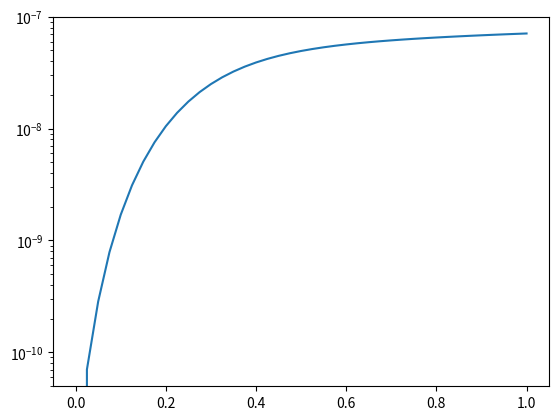

Python code for this plot:
## Modules

import numpy as np
import matplotlib.pyplot as plt
from math import *

## Euler Method

# Computes step n+1 with Euler method
#
# @param y value at rank n
# @param t parameter at rank n
# @param f differential equation function
# @param h step size
# @return value at rank n+1
#
def step_euler(y, t, f, h):
    return y + h*f(y, t)


# Computes step n+1 with Middle point method
#
# @param y value at rank n
# @param t parameter at rank n
# @param f differential equation function
# @param h step size
# @return value at rank n+1
#
def step_middle_point(y, t, f, h):
    return y + h*f(y, t+(h/2.))

# Computes step n+1 with Heun method
#
# @param y value at rank n
# @param t parameter at rank n
# @param f differential equation function
# @param h step size
# @return value at rank n+1
#
def step_heun(y, t, f, h):
    p1 = f(y, t)
    y2 = y + h*p1
    p2 = f(y2, t+h)
    return y + h*(p1+p2)/2.

# Computes step n+1 with Heun method
#
# @param y value at rank n
# @param t parameter at rank n
# @param f differential equation function
# @param h step size
# @return value at rank n+1
#
def step_runge_kutta(y, t, f, h):
    p1 = f(y, t)
    y2 = y + h*p1/2.
    p2 = f(y2, t+h/2.)
    y3 = y + h*p2/2.
    p3 = f(y3, t+h/2.)
    y4 = y + h*p3
    p4 = f(y4, t+h)
    return y + h*(p1+2*p2+2*p3+p4)/6.

# Computes the value after N steps using a given method
#
# @param y0 value at initial parameter value
# @param t0 initial parameter value
# @param N number of steps
# @param h step size
# @param f differential equation function
# @param meth used method
# @return value at rank N
#
def meth_n_step(y0, t0, N, h, f, meth):
    y = np.array([0. for k in range(N+1)])
    y[0] = y0
    t = t0

    for i in range(N):
        y[i+1] = np.array(meth(y[i], t, f, h))
        t += h

    return y

# Same as above, but with a multidimensionnal y (and y0)
def meth_n_step_2d(y0, t0, N, h, f, meth):
    y = np.array([[0. for i in range(len(y0))] for k in range(N+1)])
    y[0] = np.copy(y0)
    t = t0

    for i in range(N):
        y[i+1] = np.copy(np.array(meth(y[i], t, f, h)))
        t += h

    return y

# Same as above, but with a multidimensionnal y (and y0)
def meth_n_step_3d(y0, t0, N, h, f, meth):
    y = np.array([[[0. for i in range(len(y0))] for j in range(len(y0[0]))] for k in range(N+1)])
    y[0] = np.copy(y0)
    t = t0

    for i in range(N):
        y[i+1] = np.copy(np.array(meth(y[i], t, f, h)))
        t += h

    return y

# Computes the value after N steps using a given method
#
# @param y0 value at initial parameter value
# @param t0 initial parameter value
# @param tf parameter value at the end
# @param eps epsilon value
# @param f differential equation function
# @param meth used method
# @return approximation of y with error eps
#
def meth_epsilon(y0, t0, tf, eps, f, meth):
    N = 10
    h = (tf - t0)/N
    i = 0
    norm = []

    # Checks the problem dimention
    if(isinstance(y0, int) or isinstance(y0, float)):
        dim_method = meth_n_step
    else:
        if(isinstance(y0[0], np.int32) or isinstance(y0[0], np.int64) or isinstance(y0[0], np.float64)):
            dim_method = meth_n_step_2d
        else:
            dim_method = meth_n_step_3d

    yN = dim_method(y0, t0, N, h, f, meth)
    y2N = dim_method(y0, t0, N*2, h/2., f, meth)
    norm.append(np.linalg.norm(yN-y2N[::2], inf, axis=-1))
    N *= 2
    h /= 2.


    while(np.mean(norm[i]) > eps and N <= 10000):
        yN = np.copy(y2N)
        y2N = dim_method(y0, t0, 2*N, h/2., f, meth)
        norm.append(np.linalg.norm(yN-y2N[::2], inf, axis=-1))
        N *= 2
        h /= 2.
        i += 1

    x = [k*(tf-t0)/N for k in range(N//2 + 1)]

    return (yN, x, norm)

## Tests

# Equation of dim 1 (solution : exp(-x)
# y(0) = 1
# y'(t) = -y(t)
def f_exp(y, t):
    return -y

# Equation of dim 1 (solution: exp(arctan(x))
# y(0) = 1
# y'(t) = y(t)/(1+t²)
def f_arcexp(y, t):
    return y/(1+t**2)


# Plots error between exp(-x) and its approximation step by step
# with only step_euler
def test__step_euler_exp():
    y = 1
    for i in range(100):
        x = i/100
        plt.scatter(x, abs(y-exp(-x)), c='b')
        y = step_euler(y, x, f_exp, 0.01)
    plt.yscale("log")
    plt.show()

# Equation of dim 2 (solution : [-sin(x), cos(x)]
# y0 = [1,0]
# y'(t) = [-y2(t), y1(t)] avec y(t) = [y1(t), y2(t)]
def f_sec(y, t):
    return np.array([-y[1], y[0]])

# Plots error between [cos(x), sin(x)] and its approximation step by step
# with only step_euler
def test__step_euler_dim2():
    y = np.array([1,0])
    for i in range(100):
        x = i/100
        #plt.scatter(y[0], y[1], c='r')
        #plt.scatter(cos(x), sin(x), c='b')
        plt.scatter(np.linalg.norm(abs(y - np.array([cos(x), sin(x)])), inf), x, c='b')
        y = step_euler(y, x, f_sec, 0.01)
    plt.yscale("log")
    plt.show()


# Plots error between exp(-x) and its apprxomiation with error 10e-4
def test__euler():
    (list, x, norm) = meth_epsilon(1, 0, 2, 10e-4, f_arcexp, step_euler)
    e = [exp(atan(i*(2/(len(list)-1)))) for i in range(len(list))]

    plt.plot(x, [abs(list[k] - e[k]) for k in range(len(e))])
    plt.yscale("log")
    plt.show()
    return


# Plots error between exp(arctan(x)) and its apprxomiation with error 10e-4
# using middle point method
def test__middle_point():
    (list, x, norm) = meth_epsilon(1, 0, 2, 10e-4, f_arcexp, step_middle_point)
    e = [exp(atan(i*(2/(len(list)-1)))) for i in range(len(list))]

    plt.plot(x, [abs(list[k] - e[k]) for k in range(len(e))])
    plt.yscale("log")
    plt.show()
    return

# Plots error between exp(arctan(x)) and its apprxomiation with error 10e-4
# using heun method
def test__heun():
    (list, x, norm) = meth_epsilon(1, 0, 2, 10e-4, f_arcexp, step_euler)
    e = [exp(atan(i*(2/(len(list)-1)))) for i in range(len(list))]

    plt.plot(x, [abs(list[k] - e[k]) for k in range(len(e))])
    plt.yscale("log")
    plt.show()
    return

# Plots error between exp(arctan(x)) and its apprxomiation with error 10e-4
# using runge_kutta method
def test__runge_kutta():
    (list, x, norm) = meth_epsilon(1, 0, 2, 10e-8, f_arcexp, step_runge_kutta)
    e = [exp(atan(i*(2/(len(list)-1)))) for i in range(len(list))]

    plt.plot(x, [abs(list[k] - e[k]) for k in range(len(e))])
    plt.yscale("log")
    plt.show()
    return


## Main

if __name__ == "__main__":
    test__runge_kutta()







